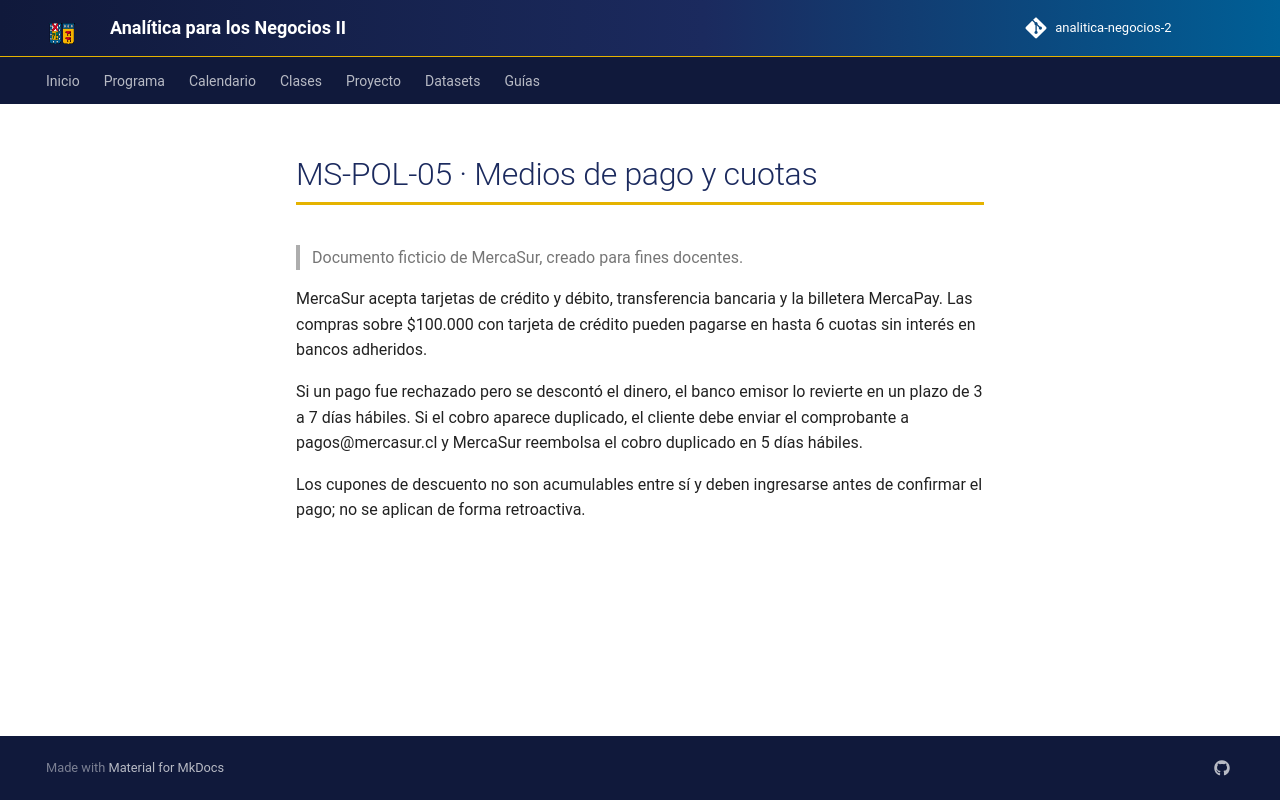

repository: hizocar/analitica-negocios-2 · page: datasets/docs_mercasur/MS-POL-05/index.html · generator: mkdocs

# MS-POL-05 · Medios de pago y cuotas

> Documento ficticio de MercaSur, creado para fines docentes.

MercaSur acepta tarjetas de crédito y débito, transferencia bancaria y la billetera MercaPay. Las compras sobre
$100.000 con tarjeta de crédito pueden pagarse en hasta 6 cuotas sin interés en bancos adheridos.

Si un pago fue rechazado pero se descontó el dinero, el banco emisor lo revierte en un plazo de 3 a 7 días hábiles.
Si el cobro aparece duplicado, el cliente debe enviar el comprobante a pagos@mercasur.cl y MercaSur reembolsa el
cobro duplicado en 5 días hábiles.

Los cupones de descuento no son acumulables entre sí y deben ingresarse antes de confirmar el pago; no se aplican
de forma retroactiva.
